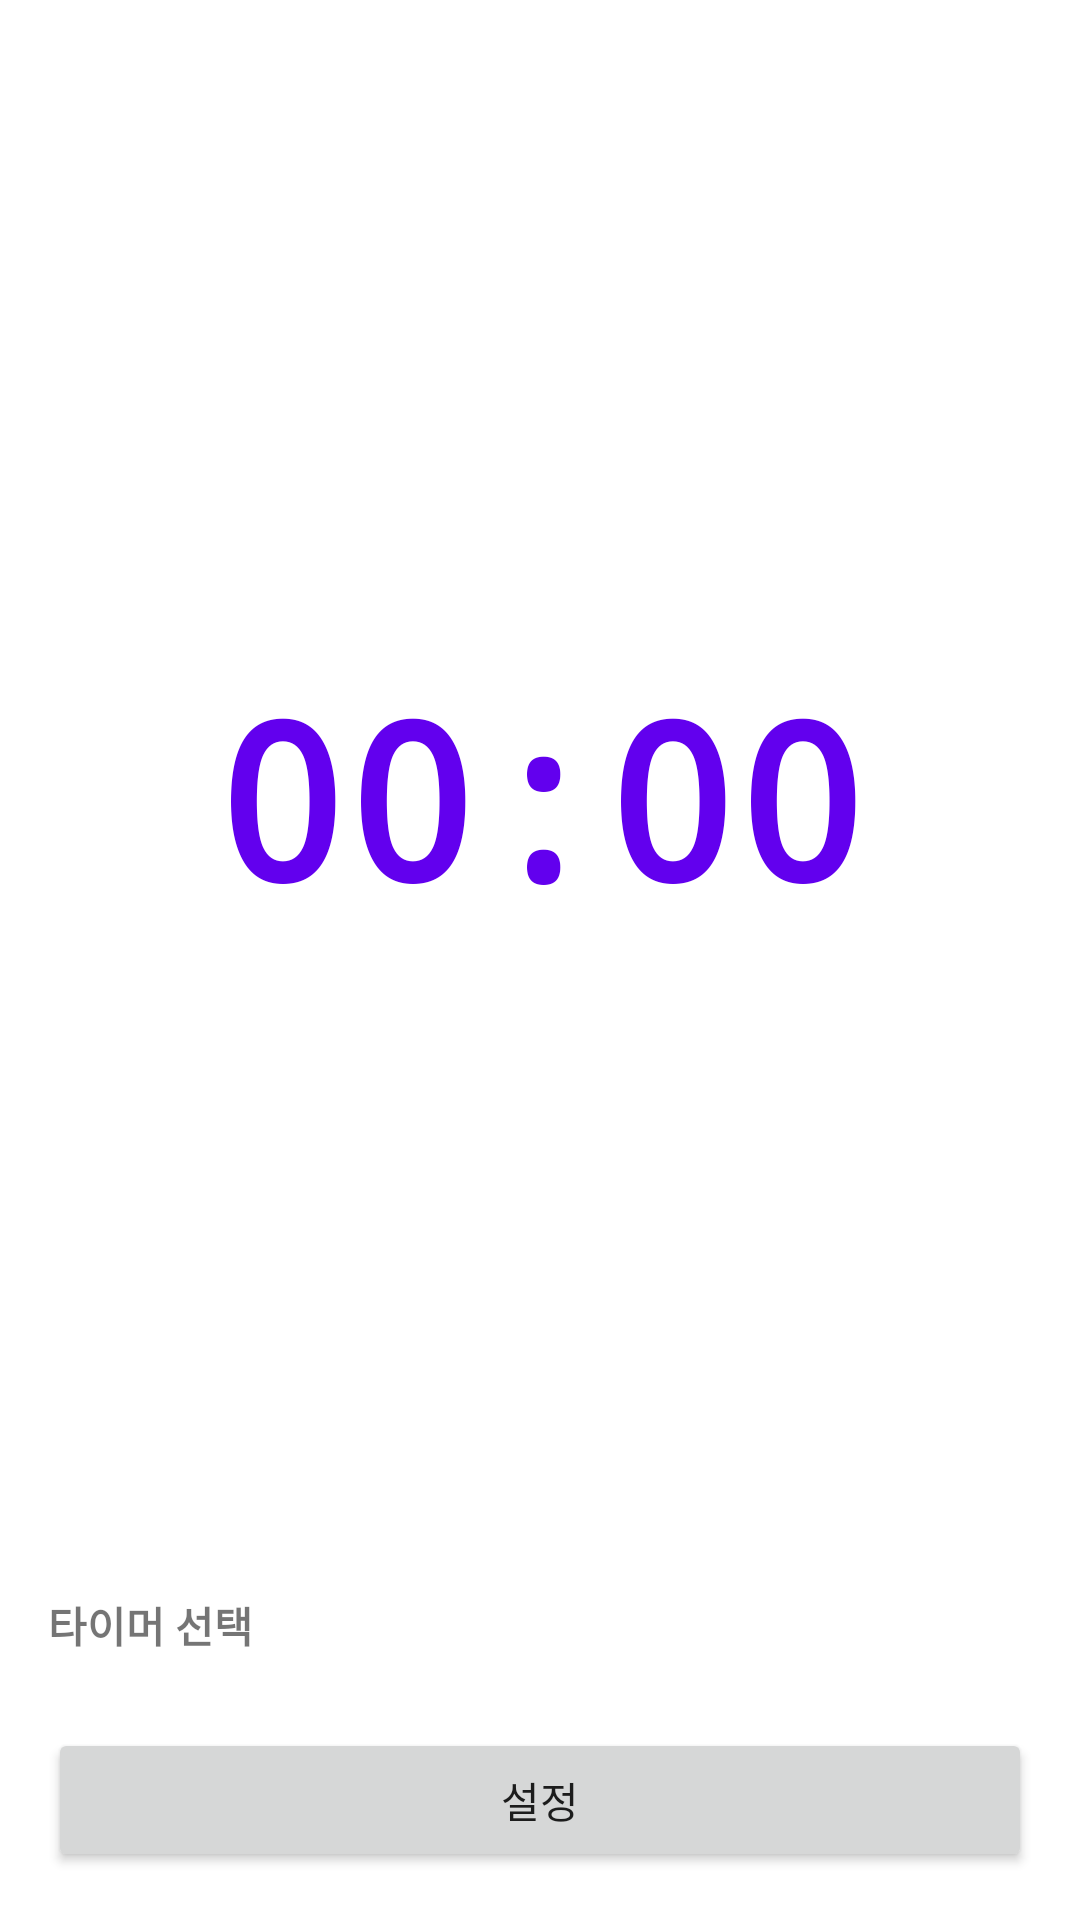

Produce the Android XML layout that renders to this screen, including the resource entries it uses.
<!-- AndroidManifest.xml: application theme Theme.StudyTime -->
<!-- res/layout/activity_main.xml -->
<?xml version="1.0" encoding="utf-8"?>
<LinearLayout xmlns:android="http://schemas.android.com/apk/res/android"
    xmlns:app="http://schemas.android.com/apk/res-auto"
    xmlns:tools="http://schemas.android.com/tools"
    android:layout_width="match_parent"
    android:layout_height="match_parent"
    android:orientation="vertical"
    android:padding="16dp"
    android:background="@color/white"
    tools:context=".MainActivity">

    
    <LinearLayout
        android:layout_width="match_parent"
        android:layout_height="0dp"
        android:layout_weight="1"
        android:gravity="center"
        android:orientation="vertical">

        <TextView
            android:id="@+id/timerDisplay"
            android:layout_width="wrap_content"
            android:layout_height="wrap_content"
            android:text="00:00"
            android:textSize="72sp"
            android:textStyle="bold"
            android:textColor="@color/purple_500"
            android:fontFamily="monospace" />

    </LinearLayout>

    
    
    
    
    <TextView
        android:layout_width="match_parent"
        android:layout_height="wrap_content"
        android:text="타이머 선택"
        android:textSize="14sp"
        android:textStyle="bold"
        android:layout_marginTop="16dp"
        android:layout_marginBottom="8dp" />

    <TextView
        android:id="@+id/emptyTimerText"
        android:layout_width="match_parent"
        android:layout_height="wrap_content"
        android:text="(설정에서 추가/삭제)"
        android:textSize="12sp"
        android:layout_marginBottom="8dp"
        android:visibility="gone" />

    <GridLayout
        android:id="@+id/customTimerContainer"
        android:layout_width="match_parent"
        android:layout_height="wrap_content"
        android:columnCount="3"
        android:alignmentMode="alignMargins"
        android:columnOrderPreserved="false" />

    
    <Button
        android:id="@+id/btnSettings"
        android:layout_width="match_parent"
        android:layout_height="48dp"
        android:text="@string/settings"
        android:layout_marginTop="16dp" />

</LinearLayout>
<!-- resources referenced by this layout -->
<resources>
  <color name="purple_500">#FF6200EE</color>
  <color name="white">#FFFFFFFF</color>
  <string name="settings">설정</string>
  <style name="Theme.StudyTime" parent="Theme.MaterialComponents.DayNight">
          
          <item name="colorPrimary">@color/purple_500</item>
          <item name="colorPrimaryVariant">@color/purple_700</item>
          <item name="colorSecondary">@color/teal_200</item>
          <item name="colorSecondaryVariant">@color/teal_700</item>
          <item name="colorError">@color/red_500</item>
          <item name="colorOnPrimary">@color/white</item>
          <item name="colorOnSecondary">@color/black</item>
          <item name="colorOnError">@color/white</item>
          <item name="colorOnBackground">@color/black</item>
          <item name="colorOnSurface">@color/black</item>
          <item name="colorSurface">@color/white</item>
      </style>
  <color name="purple_700">#FF3700B3</color>
  <color name="teal_200">#FF03DAC5</color>
  <color name="teal_700">#FF018786</color>
  <color name="red_500">#FFFF0000</color>
  <color name="black">#FF000000</color>
</resources>
